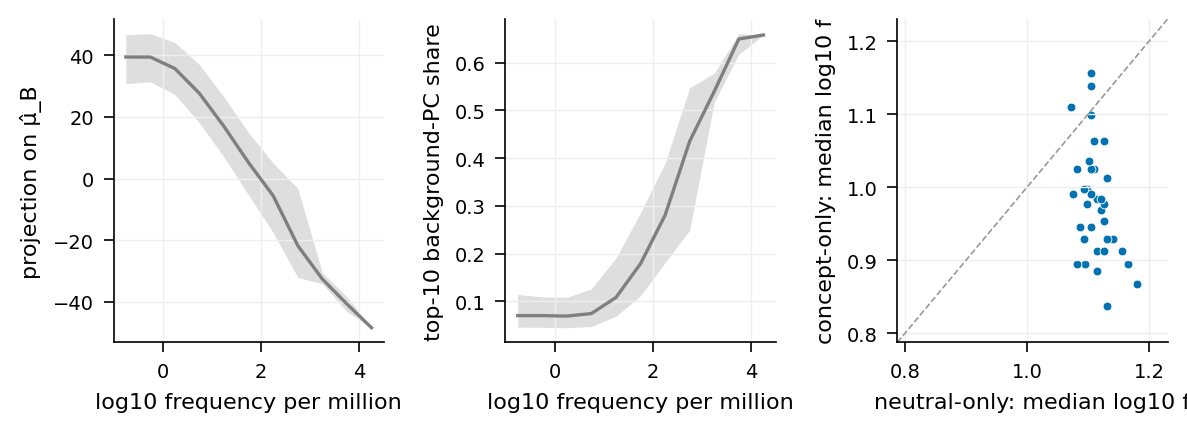

Data behind this chart, as committed beside it:
lf_bin_mid, n, mu_proj_q25, mu_proj_q50, mu_proj_q75, frac10_q25, frac10_q50, frac10_q75
-0.75, 4055, 30.77, 39.4, 46.57, 0.04605, 0.07023, 0.1144
-0.25, 6316, 31.36, 39.38, 46.94, 0.04569, 0.0702, 0.1093
0.25, 5247, 27.21, 35.63, 44.11, 0.04481, 0.06924, 0.1086
0.75, 2591, 18.01, 27.56, 36.88, 0.0475, 0.07463, 0.1262
1.25, 1211, 6.915, 16.83, 26.35, 0.06879, 0.1082, 0.1911
1.75, 411, -5.37, 5.117, 14.8, 0.1119, 0.1791, 0.286
2.25, 135, -17.53, -5.591, 4.985, 0.1814, 0.2807, 0.39
2.75, 20, -32.05, -21.73, -3.22, 0.2492, 0.4355, 0.5476
3.25, 7, -34.08, -32.59, -30.59, 0.5175, 0.5399, 0.5779
3.75, 6, -43.17, -40.66, -38.27, 0.6178, 0.6496, 0.6606
4.25, 1, -48.34, -48.34, -48.34, 0.658, 0.658, 0.658
